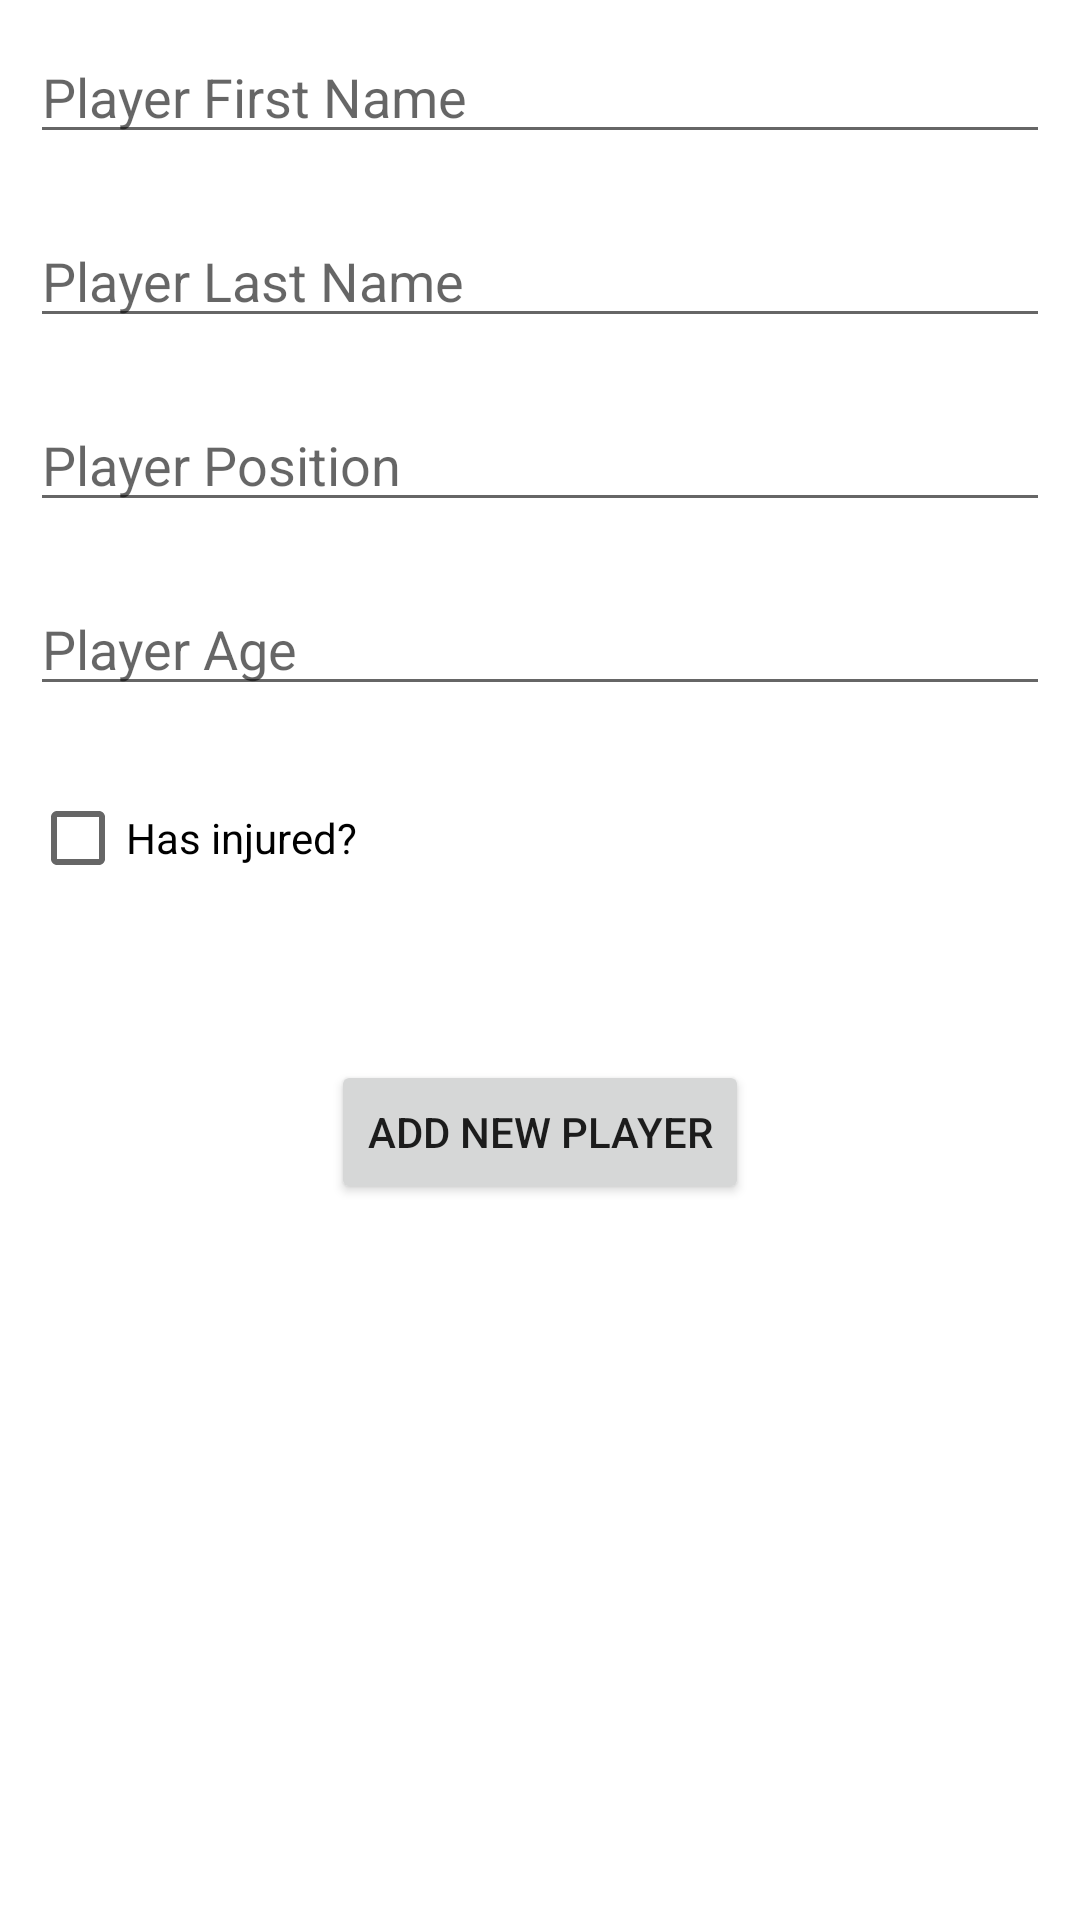

Reconstruct the res/layout file that produces this screen, plus the resources it refers to.
<!-- AndroidManifest.xml: application theme Theme.CihatMeteGUL_160302033_Project2 -->
<!-- res/layout/activity_adding_page.xml -->
<?xml version="1.0" encoding="utf-8"?>
<androidx.constraintlayout.widget.ConstraintLayout xmlns:android="http://schemas.android.com/apk/res/android"
    xmlns:app="http://schemas.android.com/apk/res-auto"
    xmlns:tools="http://schemas.android.com/tools"
    android:layout_width="match_parent"
    android:layout_height="match_parent"
    tools:context=".AddingPageActivity">

    <LinearLayout
        android:id="@+id/linearLayout"
        android:layout_width="0dp"
        android:layout_height="wrap_content"
        android:orientation="vertical"
        app:layout_constraintEnd_toEndOf="parent"
        app:layout_constraintStart_toStartOf="parent"
        app:layout_constraintTop_toTopOf="parent"
        tools:ignore="MissingConstraints">

        <EditText
            android:id="@+id/change_first_name"
            android:layout_width="match_parent"
            android:layout_height="wrap_content"
            android:layout_margin="10dp"
            android:ems="10"
            android:hint="@string/player_s_first_name"
            android:inputType="textPersonName" />

        <EditText
            android:id="@+id/change_last_name"
            android:layout_width="match_parent"
            android:layout_height="wrap_content"
            android:layout_margin="10dp"
            android:ems="10"
            android:hint="@string/player_s_last_name"
            android:inputType="textPersonName" />

        <EditText
            android:id="@+id/change_position"
            android:layout_width="match_parent"
            android:layout_height="wrap_content"
            android:layout_margin="10dp"
            android:ems="10"
            android:hint="@string/player_s_position"
            android:inputType="textPersonName" />

        <EditText
            android:id="@+id/change_age"
            android:layout_width="match_parent"
            android:layout_height="wrap_content"
            android:layout_margin="10dp"
            android:ems="10"
            android:hint="@string/player_s_age"
            android:inputType="textPersonName" />

        <CheckBox
            android:id="@+id/change_checkBox"
            android:layout_width="match_parent"
            android:layout_height="wrap_content"
            android:layout_margin="10dp"
            android:text="@string/has_injured" />

    </LinearLayout>

    <Button
        android:id="@+id/button_add_player"
        android:layout_width="wrap_content"
        android:layout_height="wrap_content"
        android:layout_marginTop="40dp"
        android:text="@string/add_new_player"
        app:layout_constraintEnd_toEndOf="parent"
        app:layout_constraintStart_toStartOf="parent"
        app:layout_constraintTop_toBottomOf="@+id/linearLayout"
        tools:ignore="OnClick" />
</androidx.constraintlayout.widget.ConstraintLayout>
<!-- resources referenced by this layout -->
<resources>
  <string name="add_new_player">Add New Player</string>
  <string name="has_injured">Has injured?</string>
  <string name="player_s_age">Player Age</string>
  <string name="player_s_first_name">Player First Name</string>
  <string name="player_s_last_name">Player Last Name</string>
  <string name="player_s_position">Player Position</string>
  <style name="Theme.CihatMeteGUL_160302033_Project2" parent="Theme.MaterialComponents.DayNight.DarkActionBar">
          
          <item name="colorPrimary">@color/purple_500</item>
          <item name="colorPrimaryVariant">@color/purple_700</item>
          <item name="colorOnPrimary">@color/white</item>
          
          <item name="colorSecondary">@color/teal_200</item>
          <item name="colorSecondaryVariant">@color/teal_700</item>
          <item name="colorOnSecondary">@color/black</item>
          
          <item name="android:statusBarColor" tools:targetApi="l">?attr/colorPrimaryVariant</item>
          
      </style>
  <!-- not gathered from this repository: default colours our renderer supplied (Android Studio template values) -->
  <color name="purple_500">#FF6200EE</color>
  <color name="purple_700">#FF3700B3</color>
  <color name="teal_200">#FF03DAC5</color>
  <color name="teal_700">#FF018786</color>
  <color name="black">#FF000000</color>
  <color name="white">#FFFFFFFF</color>
</resources>
